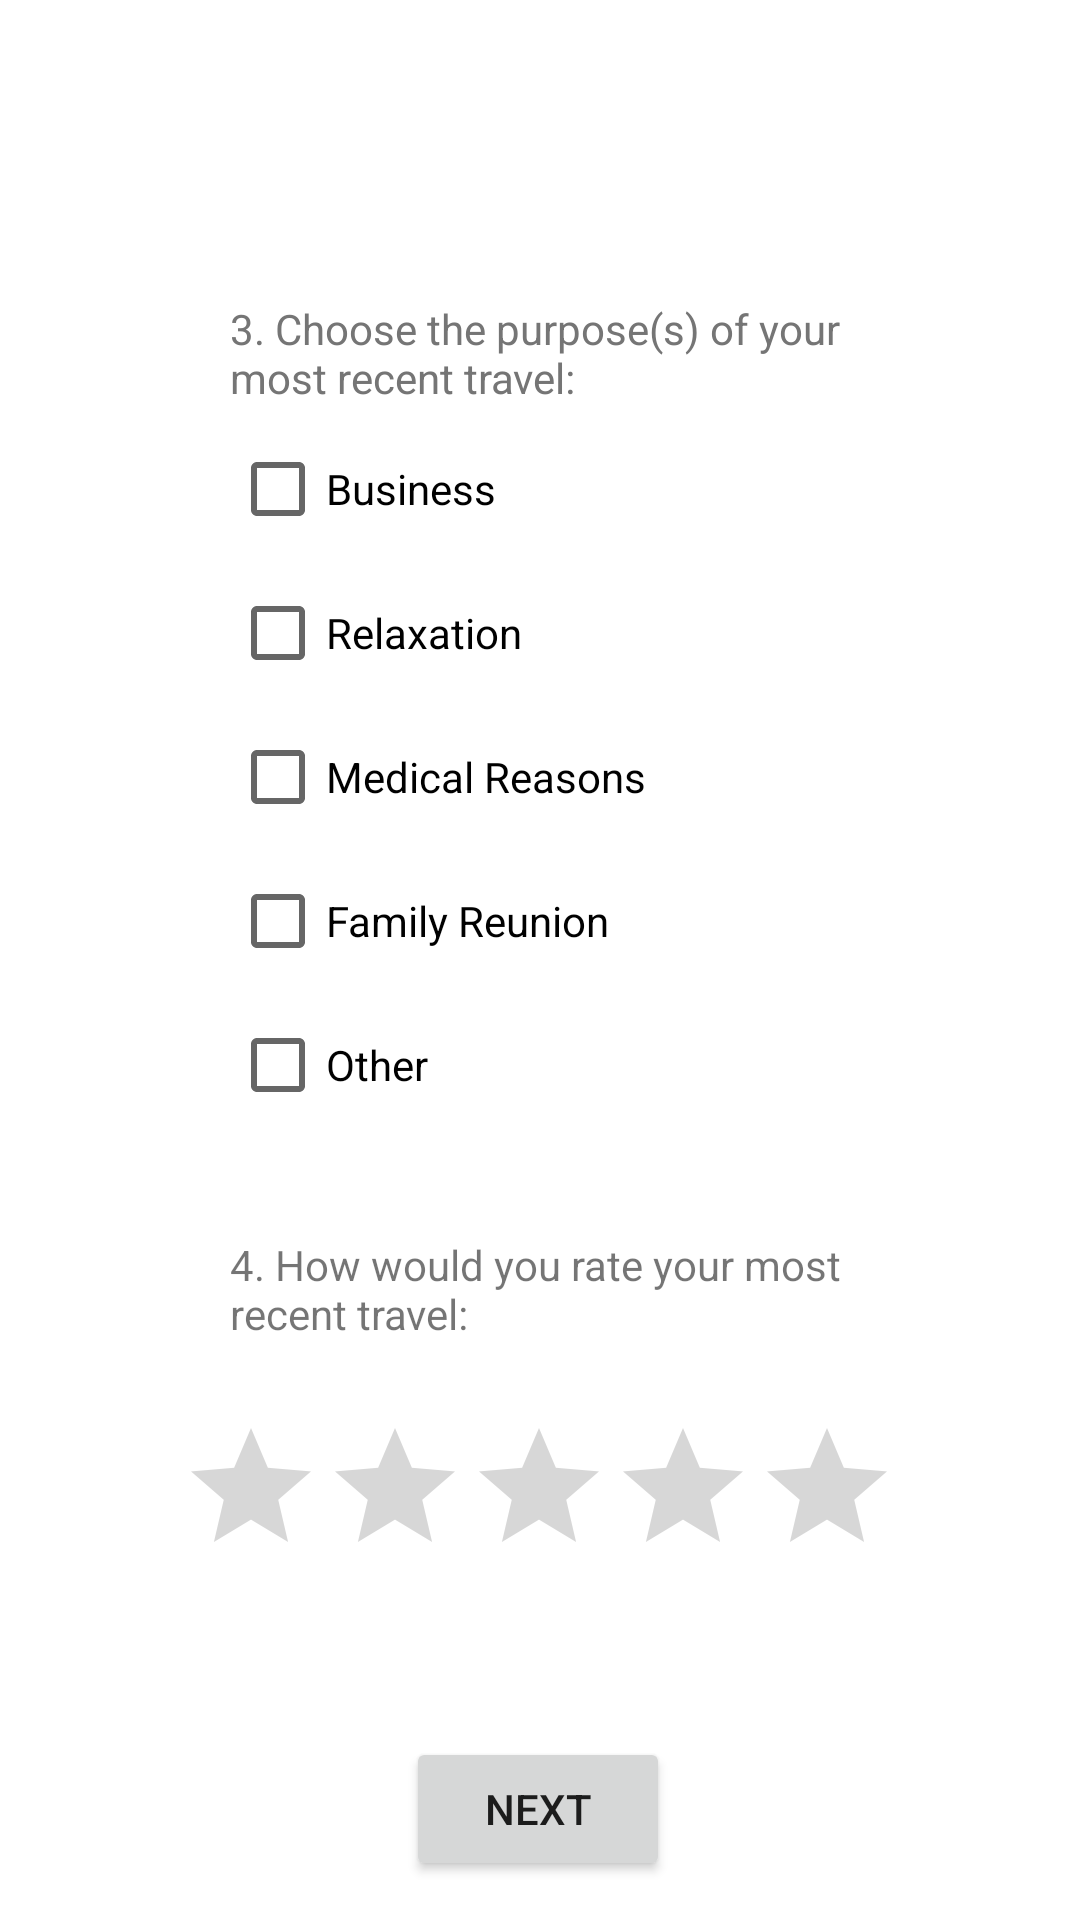

Android layout source for this screen:
<!-- AndroidManifest.xml: application theme Theme.Lab2Survey -->
<!-- res/layout/activity_page2.xml -->
<?xml version="1.0" encoding="utf-8"?>
<androidx.constraintlayout.widget.ConstraintLayout xmlns:android="http://schemas.android.com/apk/res/android"
    xmlns:app="http://schemas.android.com/apk/res-auto"
    xmlns:tools="http://schemas.android.com/tools"
    android:layout_width="match_parent"
    android:layout_height="match_parent">

    <TextView
        android:id="@+id/testView"
        android:layout_width="205dp"
        android:layout_height="39dp"
        android:layout_marginTop="100dp"
        android:text="@string/travelPurpose"
        android:textColor="#757575"
        app:layout_constraintEnd_toEndOf="parent"
        app:layout_constraintHorizontal_bias="0.495"
        app:layout_constraintStart_toStartOf="parent"
        app:layout_constraintTop_toTopOf="parent" />

    <LinearLayout
        android:id="@+id/linearLayout"
        android:layout_width="207dp"
        android:layout_height="243dp"
        android:orientation="vertical"
        app:layout_constraintEnd_toEndOf="parent"
        app:layout_constraintStart_toStartOf="parent"
        app:layout_constraintTop_toBottomOf="@+id/testView">

        <CheckBox
            android:id="@+id/checkBox1"
            android:layout_width="match_parent"
            android:layout_height="wrap_content"
            android:text="@string/reason1" />

        <CheckBox
            android:id="@+id/checkBox2"
            android:layout_width="match_parent"
            android:layout_height="wrap_content"
            android:text="@string/reason2" />

        <CheckBox
            android:id="@+id/checkBox3"
            android:layout_width="match_parent"
            android:layout_height="wrap_content"
            android:text="@string/reason3" />

        <CheckBox
            android:id="@+id/checkBox4"
            android:layout_width="match_parent"
            android:layout_height="wrap_content"
            android:text="@string/reason4" />

        <CheckBox
            android:id="@+id/checkBox5"
            android:layout_width="match_parent"
            android:layout_height="wrap_content"
            android:text="@string/reason5" />
    </LinearLayout>

    <TextView
        android:id="@+id/textView5"
        android:layout_width="205dp"
        android:layout_height="40dp"
        android:layout_marginTop="30dp"
        android:text="@string/travel_rating"
        app:layout_constraintEnd_toEndOf="parent"
        app:layout_constraintHorizontal_bias="0.495"
        app:layout_constraintStart_toStartOf="parent"
        app:layout_constraintTop_toBottomOf="@+id/linearLayout" />

    <RatingBar
        android:id="@+id/ratingBar"
        android:layout_width="wrap_content"
        android:layout_height="wrap_content"
        android:layout_marginTop="20dp"
        app:layout_constraintBottom_toBottomOf="parent"
        app:layout_constraintEnd_toEndOf="parent"
        app:layout_constraintHorizontal_bias="0.497"
        app:layout_constraintStart_toStartOf="parent"
        app:layout_constraintTop_toBottomOf="@+id/textView5"
        app:layout_constraintVertical_bias="0.0" />

    <Button
        android:id="@+id/button2"
        android:layout_width="wrap_content"
        android:layout_height="wrap_content"
        android:layout_marginTop="50dp"
        android:text="@string/btnNext"
        android:onClick="SecondNextBtn"
        app:layout_constraintEnd_toEndOf="parent"
        app:layout_constraintHorizontal_bias="0.498"
        app:layout_constraintStart_toStartOf="parent"
        app:layout_constraintTop_toBottomOf="@+id/ratingBar" />

</androidx.constraintlayout.widget.ConstraintLayout>
<!-- resources referenced by this layout -->
<resources>
  <string name="btnNext">NEXT</string>
  <string name="reason1">Business</string>
  <string name="reason2">Relaxation</string>
  <string name="reason3">Medical Reasons</string>
  <string name="reason4">Family Reunion</string>
  <string name="reason5">Other</string>
  <string name="travelPurpose">3. Choose the purpose(s) of your most recent travel:</string>
  <string name="travel_rating">4. How would you rate your most recent travel:</string>
  <style name="Theme.Lab2Survey" parent="Theme.MaterialComponents.DayNight.DarkActionBar">
          
          <item name="colorPrimary">@color/purple_500</item>
          <item name="colorPrimaryVariant">@color/purple_700</item>
          <item name="colorOnPrimary">@color/white</item>
          
          <item name="colorSecondary">@color/teal_200</item>
          <item name="colorSecondaryVariant">@color/teal_700</item>
          <item name="colorOnSecondary">@color/black</item>
          
          <item name="android:statusBarColor">?attr/colorPrimaryVariant</item>
          
      </style>
  <!-- not gathered from this repository: default colours our renderer supplied (Android Studio template values) -->
  <color name="purple_500">#FF6200EE</color>
  <color name="purple_700">#FF3700B3</color>
  <color name="teal_200">#FF03DAC5</color>
  <color name="teal_700">#FF018786</color>
  <color name="black">#FF000000</color>
  <color name="white">#FFFFFFFF</color>
</resources>
